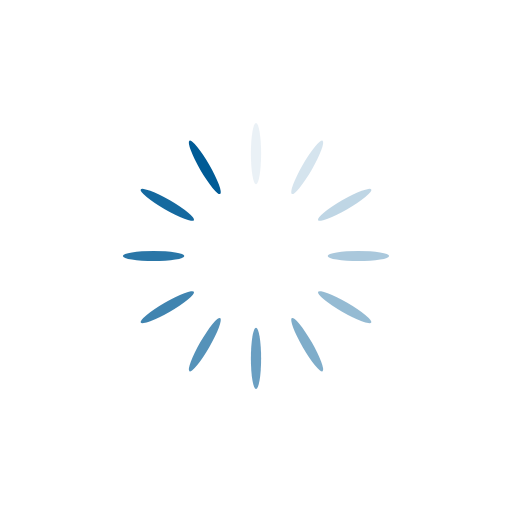
t = 0.00 s
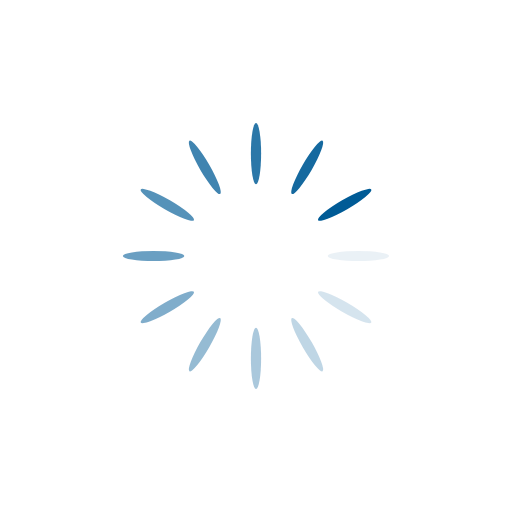
t = 0.27 s
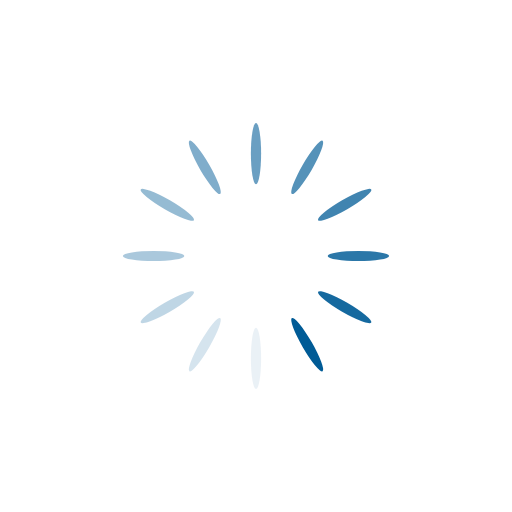
t = 0.54 s
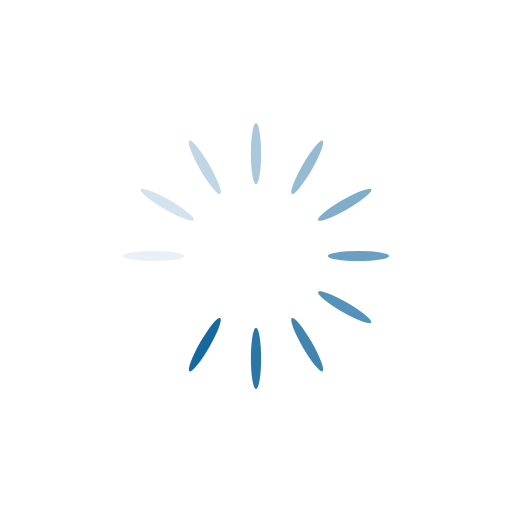
t = 0.81 s

The animated SVG that drew these frames (rendered in a browser with its animation timeline set to each time). Animation: 12 SMIL elements (animate=12); one cycle of 1.07 s, repeats indefinitely.

<?xml version="1.0" encoding="utf-8"?>
<svg xmlns="http://www.w3.org/2000/svg" xmlns:xlink="http://www.w3.org/1999/xlink" style="margin: auto; background: none; display: block; shape-rendering: auto;" width="200px" height="200px" viewBox="0 0 100 100" preserveAspectRatio="xMidYMid">
<g transform="rotate(0 50 50)">
  <rect x="49" y="24" rx="1" ry="6" width="2" height="12" fill="#005b96">
    <animate attributeName="opacity" values="1;0" keyTimes="0;1" dur="1.075268817204301s" begin="-0.985663082437276s" repeatCount="indefinite"></animate>
  </rect>
</g><g transform="rotate(30 50 50)">
  <rect x="49" y="24" rx="1" ry="6" width="2" height="12" fill="#005b96">
    <animate attributeName="opacity" values="1;0" keyTimes="0;1" dur="1.075268817204301s" begin="-0.8960573476702509s" repeatCount="indefinite"></animate>
  </rect>
</g><g transform="rotate(60 50 50)">
  <rect x="49" y="24" rx="1" ry="6" width="2" height="12" fill="#005b96">
    <animate attributeName="opacity" values="1;0" keyTimes="0;1" dur="1.075268817204301s" begin="-0.8064516129032258s" repeatCount="indefinite"></animate>
  </rect>
</g><g transform="rotate(90 50 50)">
  <rect x="49" y="24" rx="1" ry="6" width="2" height="12" fill="#005b96">
    <animate attributeName="opacity" values="1;0" keyTimes="0;1" dur="1.075268817204301s" begin="-0.7168458781362007s" repeatCount="indefinite"></animate>
  </rect>
</g><g transform="rotate(120 50 50)">
  <rect x="49" y="24" rx="1" ry="6" width="2" height="12" fill="#005b96">
    <animate attributeName="opacity" values="1;0" keyTimes="0;1" dur="1.075268817204301s" begin="-0.6272401433691757s" repeatCount="indefinite"></animate>
  </rect>
</g><g transform="rotate(150 50 50)">
  <rect x="49" y="24" rx="1" ry="6" width="2" height="12" fill="#005b96">
    <animate attributeName="opacity" values="1;0" keyTimes="0;1" dur="1.075268817204301s" begin="-0.5376344086021505s" repeatCount="indefinite"></animate>
  </rect>
</g><g transform="rotate(180 50 50)">
  <rect x="49" y="24" rx="1" ry="6" width="2" height="12" fill="#005b96">
    <animate attributeName="opacity" values="1;0" keyTimes="0;1" dur="1.075268817204301s" begin="-0.44802867383512546s" repeatCount="indefinite"></animate>
  </rect>
</g><g transform="rotate(210 50 50)">
  <rect x="49" y="24" rx="1" ry="6" width="2" height="12" fill="#005b96">
    <animate attributeName="opacity" values="1;0" keyTimes="0;1" dur="1.075268817204301s" begin="-0.35842293906810035s" repeatCount="indefinite"></animate>
  </rect>
</g><g transform="rotate(240 50 50)">
  <rect x="49" y="24" rx="1" ry="6" width="2" height="12" fill="#005b96">
    <animate attributeName="opacity" values="1;0" keyTimes="0;1" dur="1.075268817204301s" begin="-0.26881720430107525s" repeatCount="indefinite"></animate>
  </rect>
</g><g transform="rotate(270 50 50)">
  <rect x="49" y="24" rx="1" ry="6" width="2" height="12" fill="#005b96">
    <animate attributeName="opacity" values="1;0" keyTimes="0;1" dur="1.075268817204301s" begin="-0.17921146953405018s" repeatCount="indefinite"></animate>
  </rect>
</g><g transform="rotate(300 50 50)">
  <rect x="49" y="24" rx="1" ry="6" width="2" height="12" fill="#005b96">
    <animate attributeName="opacity" values="1;0" keyTimes="0;1" dur="1.075268817204301s" begin="-0.08960573476702509s" repeatCount="indefinite"></animate>
  </rect>
</g><g transform="rotate(330 50 50)">
  <rect x="49" y="24" rx="1" ry="6" width="2" height="12" fill="#005b96">
    <animate attributeName="opacity" values="1;0" keyTimes="0;1" dur="1.075268817204301s" begin="0s" repeatCount="indefinite"></animate>
  </rect>
</g>
<!-- [ldio] generated by https://loading.io/ --></svg>